Labelled photos from "CLAHE", an image-classification folder in MayaUA21/TUGAS-AKHIR-MAYA-NEW. The possible labels are: benign, malignant, normal.

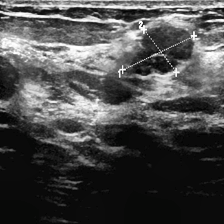
Label: benign

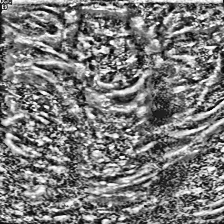
Label: malignant

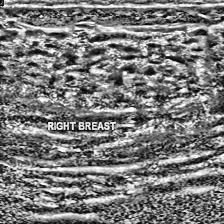
Label: normal

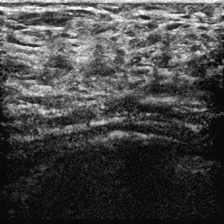
Label: normal

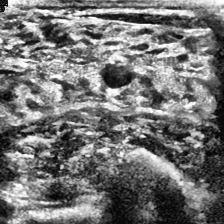
Label: benign

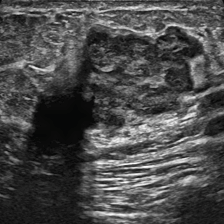
Label: malignant
